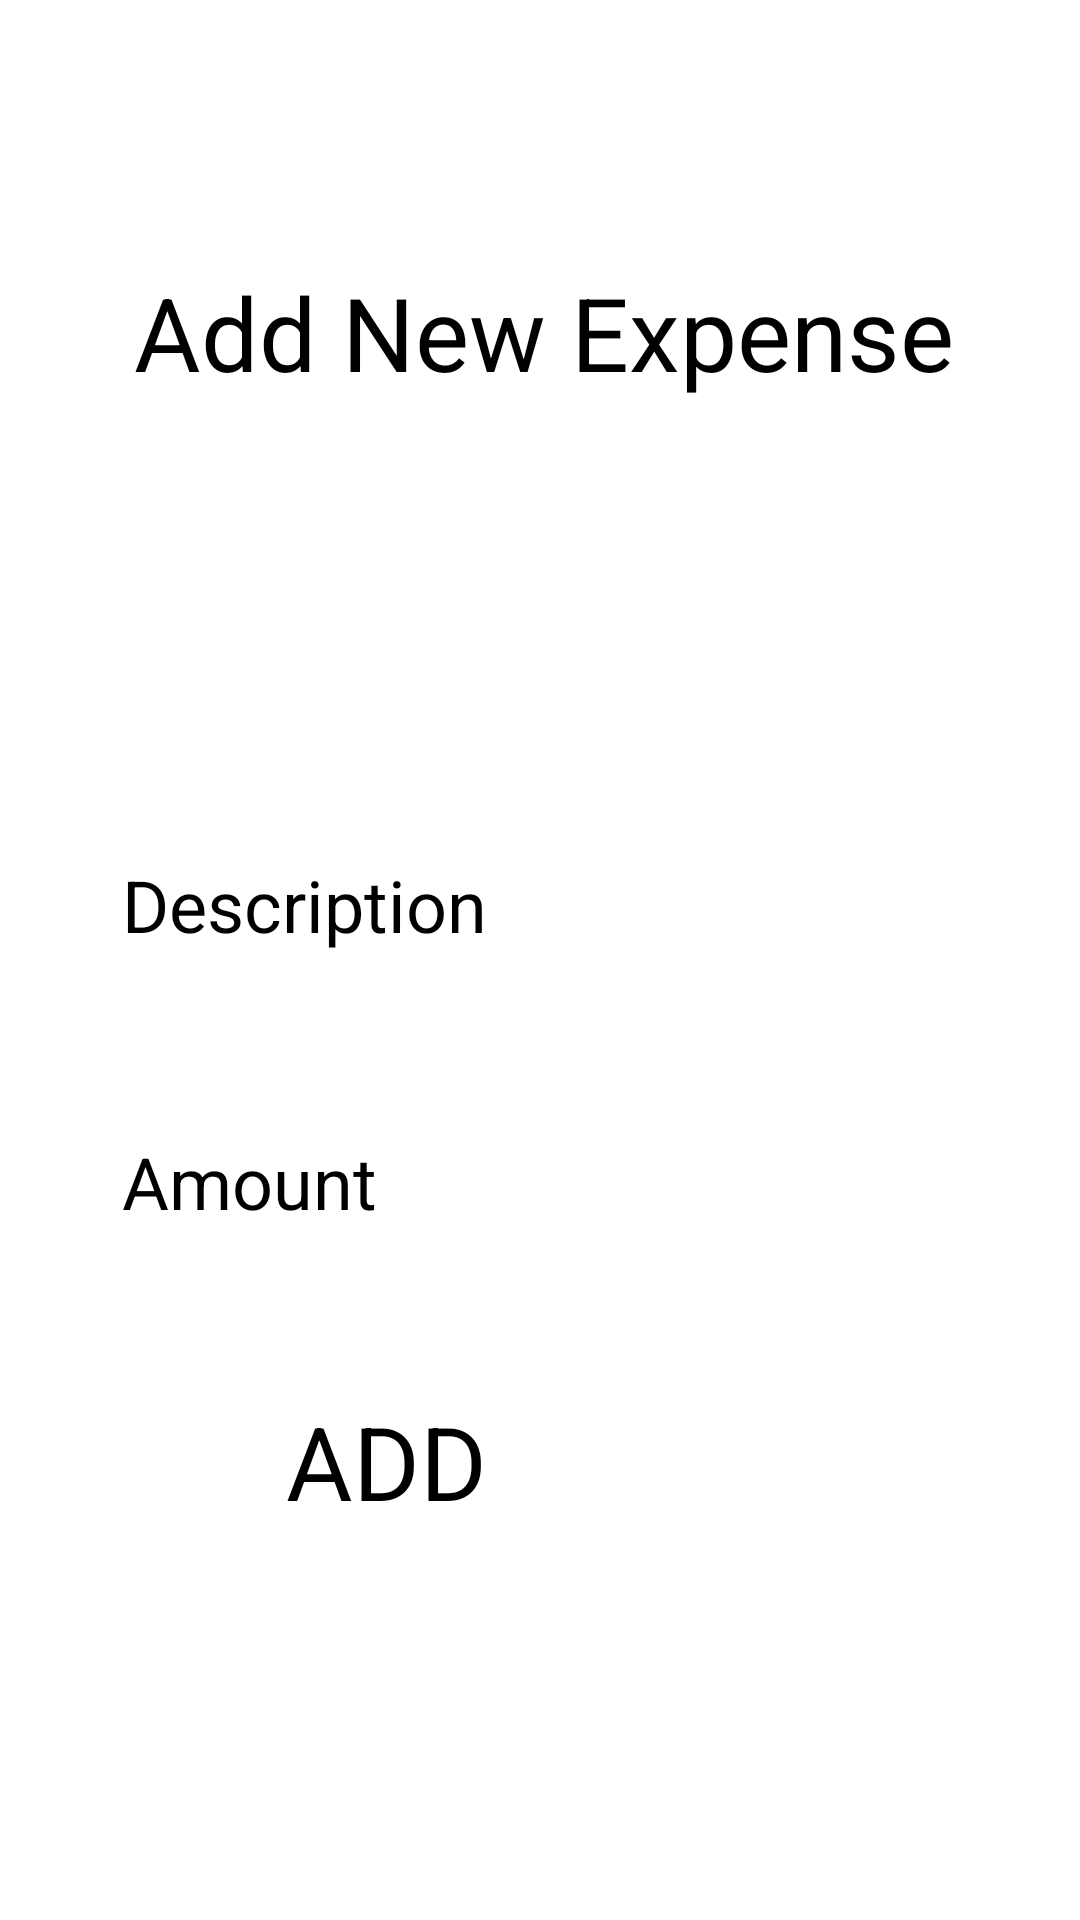

Reconstruct the res/layout file that produces this screen, plus the resources it refers to.
<!-- AndroidManifest.xml: application theme Theme.MyApplication -->
<!-- res/layout/addnewexpense.xml -->
<?xml version="1.0" encoding="utf-8"?>
<androidx.constraintlayout.widget.ConstraintLayout xmlns:android="http://schemas.android.com/apk/res/android"
    xmlns:app="http://schemas.android.com/apk/res-auto"
    xmlns:tools="http://schemas.android.com/tools"
    android:layout_width="match_parent"
    android:layout_height="match_parent"
    tools:context=".AddNewExpenseActivity">

    <TextView
        android:id="@+id/textView10"
        android:layout_width="wrap_content"
        android:layout_height="wrap_content"
        android:text="Add New Expense"
        android:textSize="34sp"
        app:layout_constraintBottom_toBottomOf="parent"
        app:layout_constraintEnd_toEndOf="parent"
        app:layout_constraintHorizontal_bias="0.517"
        app:layout_constraintStart_toStartOf="parent"
        app:layout_constraintTop_toTopOf="parent"
        app:layout_constraintVertical_bias="0.148" />












    <Spinner
        android:id="@+id/catSpinAddExp"
        android:layout_width="268dp"
        android:layout_height="60dp"

        android:layout_marginLeft="50dp"
        android:layout_marginTop="52dp"
        android:layout_marginRight="50dp"
        app:layout_constraintEnd_toEndOf="@+id/textView10"
        app:layout_constraintHorizontal_bias="0.495"
        app:layout_constraintStart_toStartOf="@+id/textView10"
        app:layout_constraintTop_toBottomOf="@+id/textView10" />

    <EditText
        android:id="@+id/expDesc"
        android:layout_width="wrap_content"
        android:layout_height="wrap_content"
        android:layout_marginTop="40dp"
        android:ems="10"
        android:inputType="text"
        android:hint="Description"
        android:textSize="24sp"
        app:layout_constraintEnd_toEndOf="@+id/catSpinAddExp"
        app:layout_constraintHorizontal_bias="0.485"
        app:layout_constraintStart_toStartOf="@+id/catSpinAddExp"
        app:layout_constraintTop_toBottomOf="@+id/catSpinAddExp" />

    <EditText
        android:id="@+id/expAmount"
        android:layout_width="wrap_content"
        android:layout_height="wrap_content"
        android:layout_marginTop="60dp"
        android:ems="10"
        android:inputType="numberDecimal"
        android:hint="Amount"
        android:textSize="24sp"
        app:layout_constraintEnd_toEndOf="@+id/expDesc"
        app:layout_constraintHorizontal_bias="0.411"
        app:layout_constraintStart_toStartOf="@+id/expDesc"
        app:layout_constraintTop_toBottomOf="@+id/expDesc" />

    <Button
        android:id="@+id/addExpBtn"
        android:layout_width="168dp"
        android:layout_height="78dp"
        android:text="ADD"
        android:textSize="34sp"
        android:background="@drawable/btn"
        android:backgroundTint="@color/red"
        app:layout_constraintBottom_toBottomOf="parent"
        app:layout_constraintEnd_toEndOf="parent"
        app:layout_constraintHorizontal_bias="0.497"
        app:layout_constraintStart_toStartOf="parent"
        app:layout_constraintTop_toBottomOf="@+id/expAmount"
        app:layout_constraintVertical_bias="0.357" />
</androidx.constraintlayout.widget.ConstraintLayout>
<!-- resources referenced by this layout -->
<resources>
  <color name="red">#ED574C</color>
</resources>
